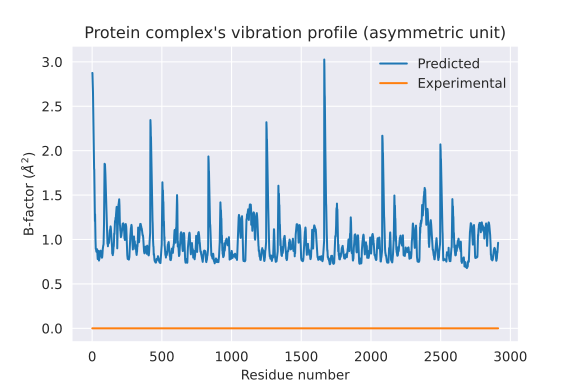

The file beside this chart, header and first rows:
Residue, Experimental, Predicted, Unscaled, x_line, y_line
1.0, 0.0, 2.875, 1.623, 0.3829, 0.6782
2.0, 0.0, 2.875, 1.623, 0.3929, 0.6959
3.0, 0.0, 2.825, 1.595, 0.4029, 0.7136
4.0, 0.0, 2.775, 1.567, 0.4129, 0.7313
5.0, 0.0, 2.712, 1.531, 0.4229, 0.7491
6.0, 0.0, 2.656, 1.499, 0.4329, 0.7668
7.0, 0.0, 2.547, 1.438, 0.4429, 0.7845
8.0, 0.0, 2.455, 1.386, 0.4529, 0.8022
9.0, 0.0, 2.249, 1.27, 0.4629, 0.8199
10.0, 0.0, 2.198, 1.241, 0.4729, 0.8376
11.0, 0.0, 2.144, 1.21, 0.4829, 0.8553
12.0, 0.0, 2.037, 1.15, 0.4929, 0.873
13.0, 0.0, 1.876, 1.059, 0.5029, 0.8907
14.0, 0.0, 1.791, 1.011, 0.5129, 0.9084
15.0, 0.0, 1.791, 1.011, 0.5229, 0.9262
16.0, 0.0, 1.623, 0.9163, 0.5329, 0.9439
17.0, 0.0, 1.519, 0.8579, 0.5429, 0.9616
18.0, 0.0, 1.441, 0.8137, 0.5529, 0.9793
19.0, 0.0, 1.304, 0.7365, 0.5629, 0.997
20.0, 0.0, 1.206, 0.6812, 0.5729, 1.015
21.0, 0.0, 1.285, 0.7254, 0.5829, 1.032
22.0, 0.0, 1.142, 0.6447, 0.5929, 1.05
23.0, 0.0, 1.038, 0.5863, 0.6029, 1.068
24.0, 0.0, 0.9988, 0.564, 0.6129, 1.086
25.0, 0.0, 0.9372, 0.5292, 0.6229, 1.103
26.0, 0.0, 0.8941, 0.5048, 0.6329, 1.121
27.0, 0.0, 0.8975, 0.5067, 0.6429, 1.139
28.0, 0.0, 0.8918, 0.5035, 0.6529, 1.156
29.0, 0.0, 0.8749, 0.494, 0.6629, 1.174
30.0, 0.0, 0.8658, 0.4889, 0.6729, 1.192
31.0, 0.0, 0.8614, 0.4864, 0.6829, 1.21
32.0, 0.0, 0.8651, 0.4885, 0.6929, 1.227
33.0, 0.0, 0.8776, 0.4955, 0.7029, 1.245
34.0, 0.0, 0.8846, 0.4995, 0.7129, 1.263
35.0, 0.0, 0.8911, 0.5031, 0.7229, 1.28
36.0, 0.0, 0.8799, 0.4968, 0.7329, 1.298
37.0, 0.0, 0.8578, 0.4843, 0.7429, 1.316
38.0, 0.0, 0.8286, 0.4678, 0.7529, 1.334
39.0, 0.0, 0.7885, 0.4452, 0.7629, 1.351
40.0, 0.0, 0.7796, 0.4402, 0.7729, 1.369
41.0, 0.0, 0.7971, 0.4501, 0.7829, 1.387
42.0, 0.0, 0.8209, 0.4635, 0.7929, 1.404
43.0, 0.0, 0.8317, 0.4696, 0.8029, 1.422
44.0, 0.0, 0.8491, 0.4794, 0.8129, 1.44
45.0, 0.0, 0.8579, 0.4844, 0.8229, 1.457
46.0, 0.0, 0.8727, 0.4928, 0.8329, 1.475
47.0, 0.0, 0.8506, 0.4803, 0.8429, 1.493
48.0, 0.0, 0.8644, 0.4881, 0.8529, 1.511
49.0, 0.0, 0.7627, 0.4306, 0.8629, 1.528
50.0, 0.0, 0.7802, 0.4405, 0.8729, 1.546
51.0, 0.0, 0.7817, 0.4414, 0.8829, 1.564
52.0, 0.0, 0.7798, 0.4403, 0.8929, 1.581
53.0, 0.0, 0.7973, 0.4502, 0.9029, 1.599
54.0, 0.0, 0.81, 0.4573, 0.9129, 1.617
55.0, 0.0, 0.825, 0.4658, 0.9229, 1.635
56.0, 0.0, 0.8504, 0.4802, 0.9329, 1.652
57.0, 0.0, 0.8616, 0.4865, 0.9429, 1.67
58.0, 0.0, 0.8552, 0.4829, 0.9529, 1.688
59.0, 0.0, 0.8664, 0.4892, 0.9629, 1.705
60.0, 0.0, 0.8639, 0.4878, 0.9729, 1.723
... 2,852 more rows
